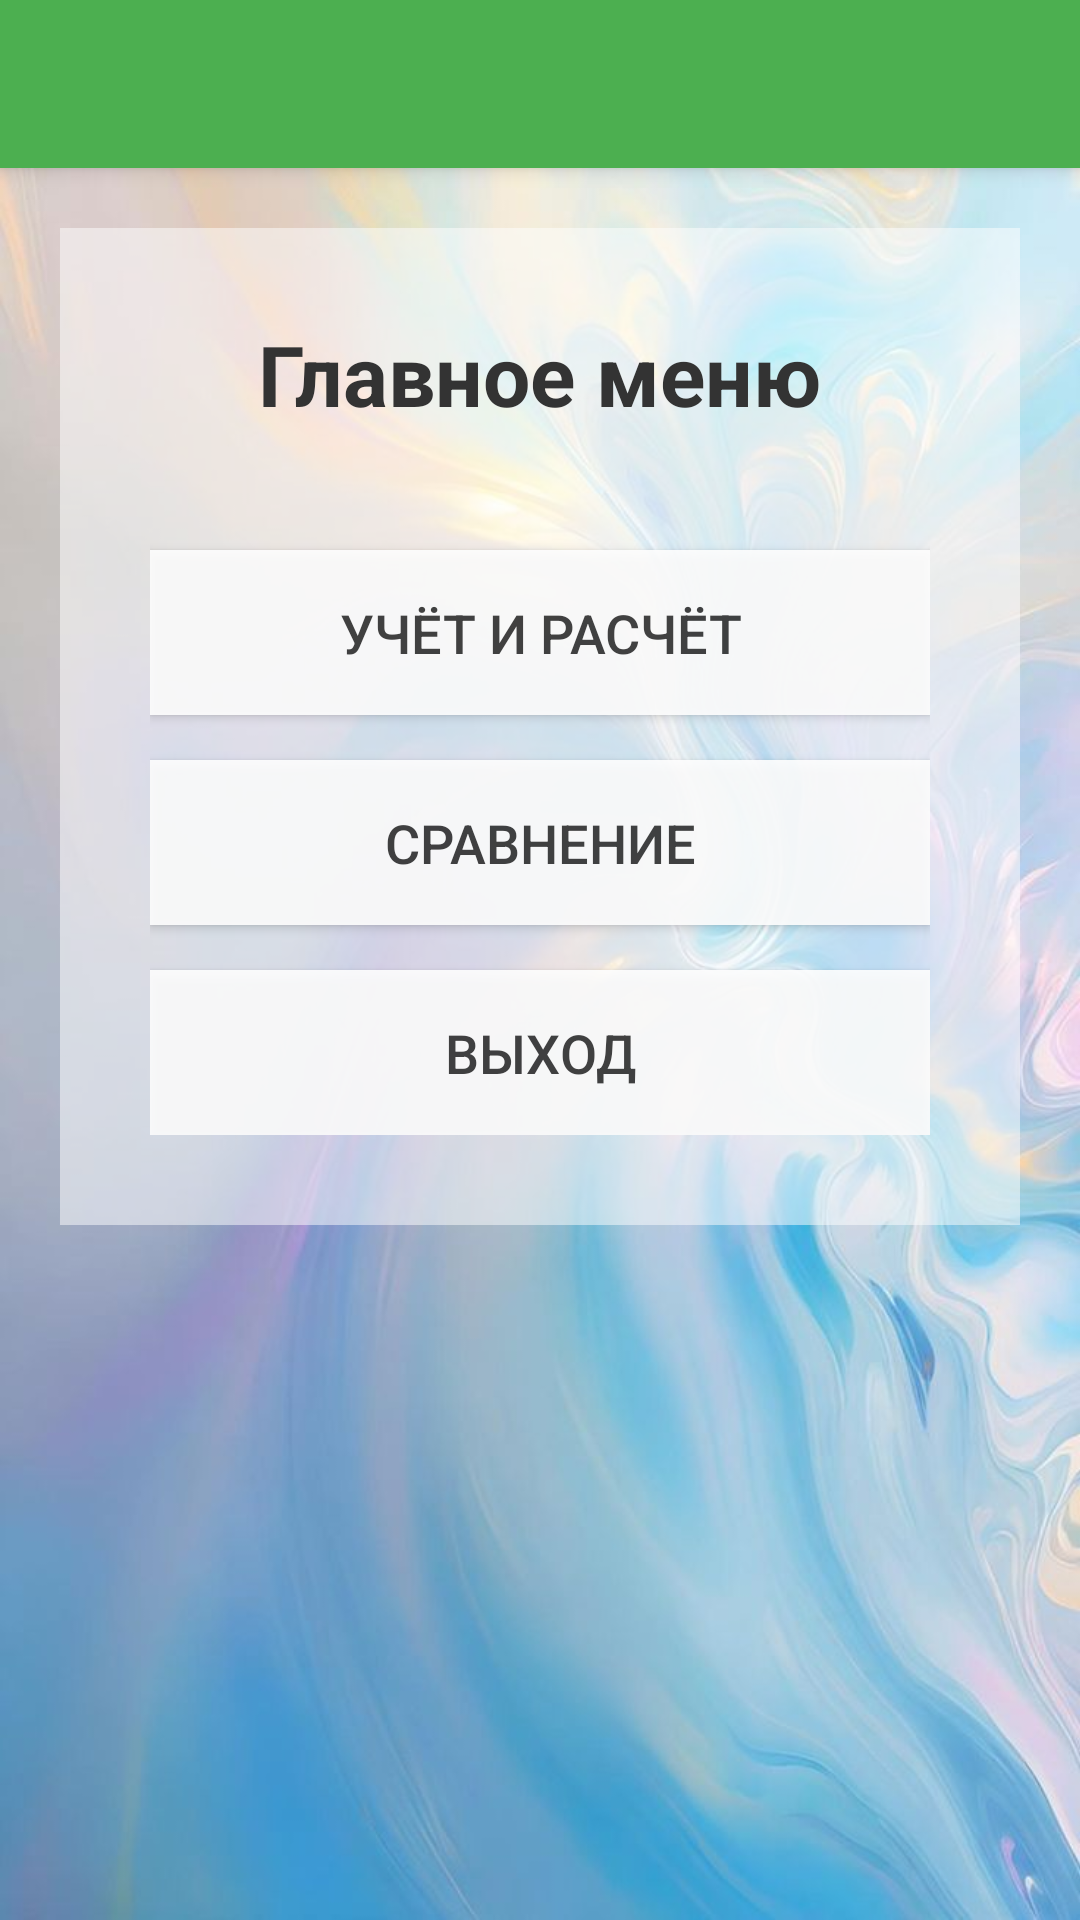

Produce the Android XML layout that renders to this screen, including the resource entries it uses.
<!-- AndroidManifest.xml: application theme Theme.AppCompat.Light.NoActionBar -->
<!-- res/layout/activity_main_menu.xml -->
<?xml version="1.0" encoding="utf-8"?>
<RelativeLayout xmlns:android="http://schemas.android.com/apk/res/android"
    xmlns:app="http://schemas.android.com/apk/res-auto"
    android:layout_width="match_parent"
    android:layout_height="match_parent">

    <ImageView
        android:layout_width="match_parent"
        android:layout_height="match_parent"
        android:scaleType="centerCrop"
        android:src="@drawable/wallp2" />

    <androidx.appcompat.widget.Toolbar
        android:id="@+id/toolbar"
        android:layout_width="match_parent"
        android:layout_height="?attr/actionBarSize"
        style="@style/ToolbarStyle"
        android:theme="@style/ThemeOverlay.AppCompat.Dark.ActionBar"/>

    <LinearLayout
        android:layout_width="match_parent"
        android:layout_height="wrap_content"
        android:orientation="vertical"
        android:background="#80FFFFFF"
        android:padding="30dp"
        android:layout_centerInParent="true"
        android:layout_margin="20dp"
        android:layout_below="@id/toolbar">

        <TextView
            android:layout_width="wrap_content"
            android:layout_height="wrap_content"
            android:text="Главное меню"
            android:textColor="#333333"
            android:textSize="28sp"
            android:textStyle="bold"
            android:layout_gravity="center"
            android:layout_marginBottom="40dp"/>

        <Button
            android:id="@+id/btn_input"
            android:layout_width="match_parent"
            android:layout_height="55dp"
            android:text="Учёт и расчёт"
            android:textSize="18sp"
            android:textColor="#333333"
            android:background="#FFFFFF"
            android:padding="0dp"
            android:layout_marginBottom="15dp"
            android:alpha="0.9"/>

        <Button
            android:id="@+id/btn_comparison"
            android:layout_width="match_parent"
            android:layout_height="55dp"
            android:text="Сравнение"
            android:textSize="18sp"
            android:textColor="#333333"
            android:background="#FFFFFF"
            android:padding="0dp"
            android:layout_marginBottom="15dp"
            android:alpha="0.9"/>

        <Button
            android:id="@+id/btn_exit"
            android:layout_width="match_parent"
            android:layout_height="55dp"
            android:text="Выход"
            android:textSize="18sp"
            android:textColor="#333333"
            android:background="#FFFFFF"
            android:padding="0dp"
            android:alpha="0.9"/>

    </LinearLayout>

</RelativeLayout>
<!-- resources referenced by this layout -->
<resources>
  <!-- drawable wallp2: jpg bitmap (drawable, 58442 bytes) -->
  <style name="ToolbarStyle" parent="Widget.AppCompat.Toolbar">
          <item name="android:background">#4CAF50</item>
          <item name="titleTextColor">#FFFFFF</item>
          <item name="subtitleTextColor">#FFFFFF</item>
          <item name="android:elevation">4dp</item>
      </style>
</resources>
